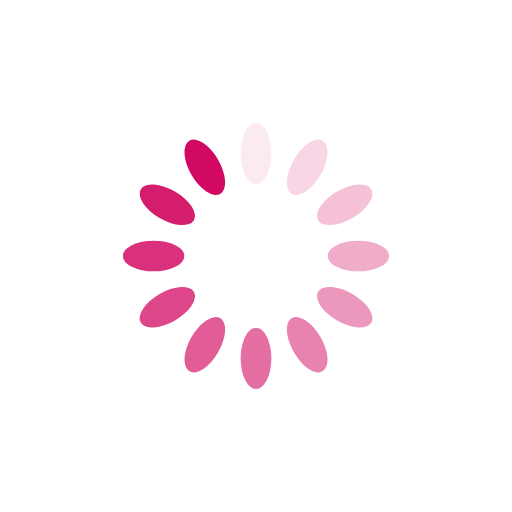
t = 0.00 s
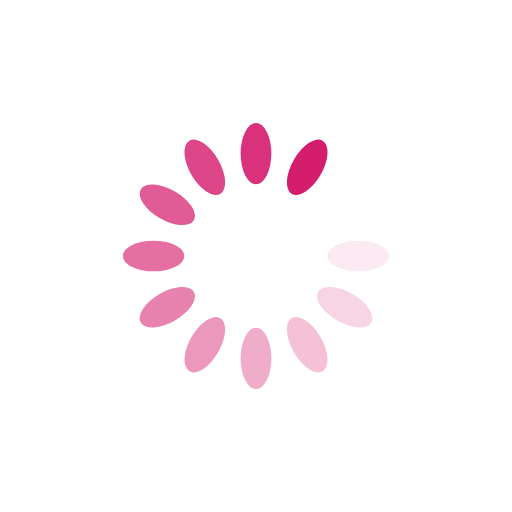
t = 0.35 s
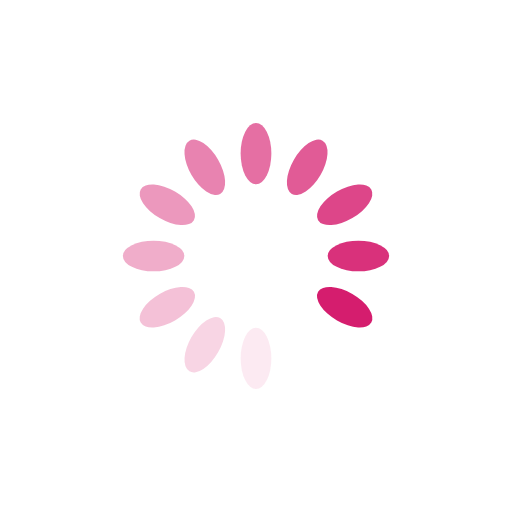
t = 0.69 s
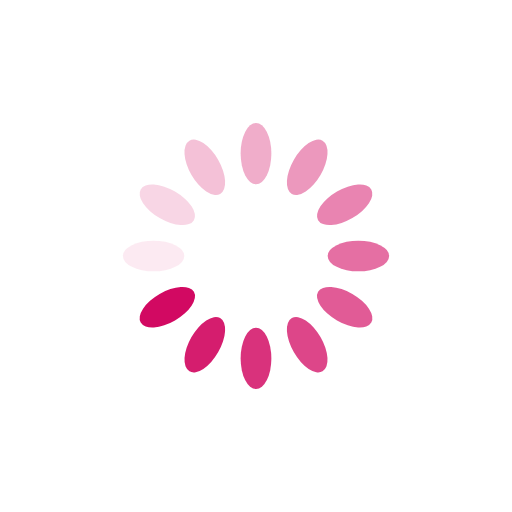
t = 1.04 s

The animated SVG that drew these frames (rendered in a browser with its animation timeline set to each time). Animation: 12 SMIL elements (animate=12); one cycle of 1.39 s, repeats indefinitely.

<svg xmlns="http://www.w3.org/2000/svg" viewBox="0 0 100 100" preserveAspectRatio="xMidYMid" width="200" height="200" style="shape-rendering: auto; display: block; background: transparent;" xmlns:xlink="http://www.w3.org/1999/xlink"><g><g transform="rotate(0 50 50)">
  <rect fill="#d20962" height="12" width="6" ry="6" rx="3" y="24" x="47">
    <animate repeatCount="indefinite" begin="-1.2731481481481481s" dur="1.3888888888888888s" keyTimes="0;1" values="1;0" attributeName="opacity"></animate>
  </rect>
</g><g transform="rotate(30 50 50)">
  <rect fill="#d20962" height="12" width="6" ry="6" rx="3" y="24" x="47">
    <animate repeatCount="indefinite" begin="-1.1574074074074074s" dur="1.3888888888888888s" keyTimes="0;1" values="1;0" attributeName="opacity"></animate>
  </rect>
</g><g transform="rotate(60 50 50)">
  <rect fill="#d20962" height="12" width="6" ry="6" rx="3" y="24" x="47">
    <animate repeatCount="indefinite" begin="-1.0416666666666665s" dur="1.3888888888888888s" keyTimes="0;1" values="1;0" attributeName="opacity"></animate>
  </rect>
</g><g transform="rotate(90 50 50)">
  <rect fill="#d20962" height="12" width="6" ry="6" rx="3" y="24" x="47">
    <animate repeatCount="indefinite" begin="-0.9259259259259258s" dur="1.3888888888888888s" keyTimes="0;1" values="1;0" attributeName="opacity"></animate>
  </rect>
</g><g transform="rotate(120 50 50)">
  <rect fill="#d20962" height="12" width="6" ry="6" rx="3" y="24" x="47">
    <animate repeatCount="indefinite" begin="-0.8101851851851851s" dur="1.3888888888888888s" keyTimes="0;1" values="1;0" attributeName="opacity"></animate>
  </rect>
</g><g transform="rotate(150 50 50)">
  <rect fill="#d20962" height="12" width="6" ry="6" rx="3" y="24" x="47">
    <animate repeatCount="indefinite" begin="-0.6944444444444444s" dur="1.3888888888888888s" keyTimes="0;1" values="1;0" attributeName="opacity"></animate>
  </rect>
</g><g transform="rotate(180 50 50)">
  <rect fill="#d20962" height="12" width="6" ry="6" rx="3" y="24" x="47">
    <animate repeatCount="indefinite" begin="-0.5787037037037037s" dur="1.3888888888888888s" keyTimes="0;1" values="1;0" attributeName="opacity"></animate>
  </rect>
</g><g transform="rotate(210 50 50)">
  <rect fill="#d20962" height="12" width="6" ry="6" rx="3" y="24" x="47">
    <animate repeatCount="indefinite" begin="-0.4629629629629629s" dur="1.3888888888888888s" keyTimes="0;1" values="1;0" attributeName="opacity"></animate>
  </rect>
</g><g transform="rotate(240 50 50)">
  <rect fill="#d20962" height="12" width="6" ry="6" rx="3" y="24" x="47">
    <animate repeatCount="indefinite" begin="-0.3472222222222222s" dur="1.3888888888888888s" keyTimes="0;1" values="1;0" attributeName="opacity"></animate>
  </rect>
</g><g transform="rotate(270 50 50)">
  <rect fill="#d20962" height="12" width="6" ry="6" rx="3" y="24" x="47">
    <animate repeatCount="indefinite" begin="-0.23148148148148145s" dur="1.3888888888888888s" keyTimes="0;1" values="1;0" attributeName="opacity"></animate>
  </rect>
</g><g transform="rotate(300 50 50)">
  <rect fill="#d20962" height="12" width="6" ry="6" rx="3" y="24" x="47">
    <animate repeatCount="indefinite" begin="-0.11574074074074073s" dur="1.3888888888888888s" keyTimes="0;1" values="1;0" attributeName="opacity"></animate>
  </rect>
</g><g transform="rotate(330 50 50)">
  <rect fill="#d20962" height="12" width="6" ry="6" rx="3" y="24" x="47">
    <animate repeatCount="indefinite" begin="0s" dur="1.3888888888888888s" keyTimes="0;1" values="1;0" attributeName="opacity"></animate>
  </rect>
</g><g></g></g><!-- [ldio] generated by https://loading.io --></svg>
